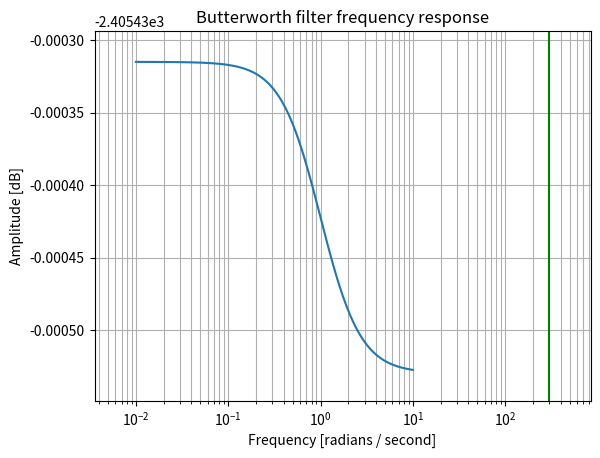

Source code (Python):
from scipy import signal
import matplotlib.pyplot as plt
import numpy as np


order = 20
fsample= 44100
fc= 300
wn= 2*fc/fsample
b, a = signal.butter(order, wn, btype='low', analog=False,output='ba', fs=fsample)
w, h = signal.freqs(b, a)
plt.semilogx(w, 20* np.log10(abs(h)))
plt.title('Butterworth filter frequency response')
plt.xlabel('Frequency [radians / second]')
plt.ylabel('Amplitude [dB]')
plt.margins(0.1,0.1)
plt.grid(which='both', axis='both')
plt.axvline(fc, color='green') # cutoff frequency
plt.show()
